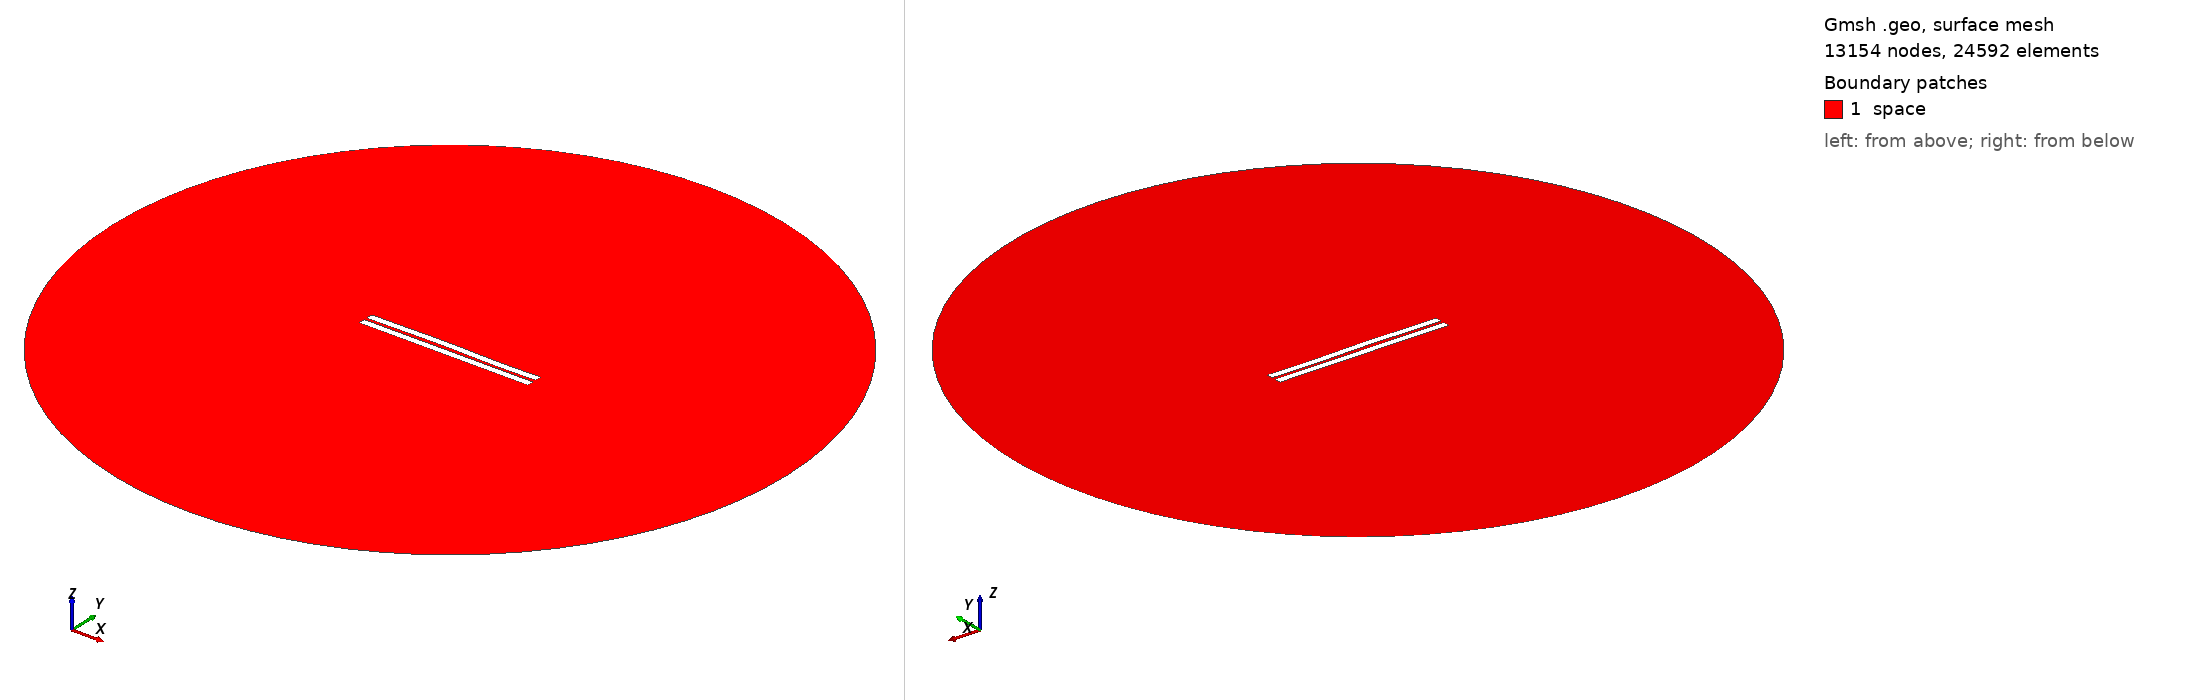

Gmsh geometry script, surface-meshed: 13154 nodes, 24592 surface elements. Boundary patches (legend numbers): 1 space. Left view from above one corner, right view from below the opposite corner. Legend entries are the model's physical surfaces. The drawing asked Gmsh for element sizes between 1% and 20% of the model's largest extent; the script's own settings can give other sizes.

=== 997.geo (drawn) ===
//---------------------------------------
// Geometry kernel
//---------------------------------------

SetFactory("OpenCASCADE");



//---------------------------------------
// Parameters of the geometry
//---------------------------------------

// Overetch of the upper plate
overetch = 0.0;

// Distance between the plates
distance = 1.75;

// Discretization over the x axis (for the deformation)
nx = 50; 

// Length of the plate
L = 100 - overetch; 

// Number of modes
n = 4; 

// 1st mode coefficient
coeff(1) = 0.0;
beta(1) = 0.596864 * 3.1415926535 / L;

// 2nd mode coefficient
coeff(2) = 0.15;
beta(2) = 1.49418 * 3.1415926535 / L;

// 3rd mode coefficient
coeff(3) = 0.15;
beta(3) = 2.50025 * 3.1415926535 / L;

// 4th mode coefficient
coeff(4) = -0.075;
beta(4) = 3.49999 * 3.1415926535 / L;



//---------------------------------------
// Upper plate (deformed rectangle)
//---------------------------------------

// Coordiantes of the upper plate
xmin = -50;
xmax = 50 - overetch;

// Height of the upper plate
yheight = 4 - 2 * overetch;

// Indexes of the points
UpperID[] = {};
LowerID[] = {};
LeftID[] = {};
RightID[] = {};

// Point index
p = 1;

// Horizontal edges
For i In {1:nx}
    x = xmin + (i-1)*(xmax - xmin)/(nx-1);

    y_bottom = distance / 2 + overetch;
    For j In {1:n}
        C = (Cosh(beta(j)*L) + Cos(beta(j)*L)) / (Sinh(beta(j)*L) + Sin(beta(j)*L));
        y_bottom  = y_bottom + coeff(j) * (Cosh(beta(j)*(x+50)) - Cos(beta(j)*(x+50)) - C * (Sinh(beta(j)*(x+50)) - Sin(beta(j)*(x+50))));
    EndFor

    y_top = y_bottom + yheight;

    Point(p) = {x, y_top, 0, 1.0};
    UpperID[i] = p;
    p = p + 1;

    Point(p) = {x, y_bottom, 0, 1.0};
    LowerID[i] = p;
    p = p + 1;
EndFor

// Create point lists
UpperPts[] = {}; LowerPts[] = {};
For i In {1:nx}
  UpperPts[] += {UpperID[i]};
  LowerPts[] += {LowerID[i]};
EndFor

// Build splines
Spline(1) = {UpperPts[]};
Spline(2) = {LowerPts[]};
Line(3) = {LowerPts[nx-1], UpperPts[nx-1]};
Line(4) = {LowerPts[0], UpperPts[0]};

// Build the plane surface
Curve Loop(1) = {2, 3, -1, -4};
Plane Surface(1) = {1};



//---------------------------------------
// Lower plate (rectangle)
//---------------------------------------

// Vertices
Point(1001) = {-50, -1, 0, 1.0};
Point(1002) = { 50, -1, 0, 1.0};
Point(1003) = { 50,  -5, 0, 1.0};
Point(1004) = {-50,  -5, 0, 1.0};

// Edges
Line(5) = {1001, 1002};
Line(6) = {1002, 1003};
Line(7) = {1003, 1004};
Line(8) = {1004, 1001};

// Plane surface
Line Loop(2) = {5, 6, 7, 8};
Plane Surface(2) = {2}; 



//---------------------------------------
// Outer (fictious) boundary
//---------------------------------------

// Points
Point(1005) = {0, 0, 0};       // Center
Point(1006) = {200, 0, 0};     // Start point
Point(1007) = {0, 200, 0};     // 90 degrees
Point(1008) = {-200, 0, 0};    // 180 degrees
Point(1009) = {0, -200, 0};    // 270 degrees

// Circle arcs (each needs start, center, end)
Circle(9) = {1006, 1005, 1007};
Circle(10) = {1007, 1005, 1008};
Circle(11) = {1008, 1005, 1009};
Circle(12) = {1009, 1005, 1006};

// Plane surface for the entire domain
Curve Loop(3) = {9, 10, 11, 12};
Surface(3) = {3};

// Subtract the plates from the whole domain to obtain the actual domain where we want to solve the equations
BooleanDifference{ Surface{3}; Delete; }{ Surface{1}; Surface{2}; Delete; }




//---------------------------------------
// Transfinite Lines/Curves
//---------------------------------------

// Set the number of points on the boundaries
r = 7;

// Plates
Transfinite Curve {1, 2} = 50*r Using Progression 1;
Transfinite Curve {3, 4} = 2*r Using Progression 1;
Transfinite Line {5, 7} = 50*r Using Progression 1;
Transfinite Line {6, 8} = 2*r Using Progression 1;

// Outer boundary
Transfinite Line {9, 10, 11, 12} = 20 Using Progression 1;



//---------------------------------------
// Physical groups
//---------------------------------------                

// Physical curves (boundaries)
Physical Line("force_segment", 10) = {2};
Physical Line("upper_plate", 11) = {1, 3, 4};
Physical Line("lower_plate", 12) = {5, 6, 7, 8};
Physical Line("boundary", 20) = {9, 10, 11, 12};

// Physical Surfaces
Physical Surface("space", 30) = {3};



//---------------------------------------
// 6. Generate the Mesh
//---------------------------------------

// 2D mesh generation
Mesh 2;
